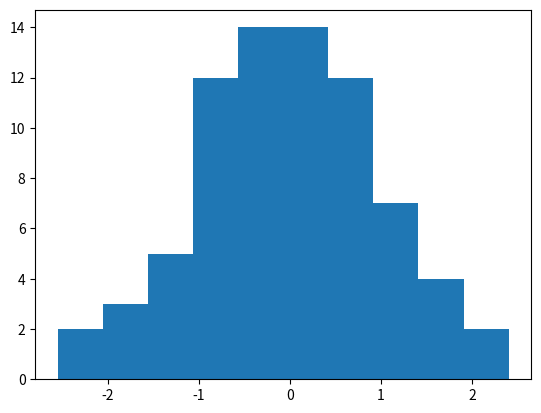

The matplotlib source for this figure:
import numpy as np
from numpy.random import randn
import matplotlib as mpl
import matplotlib.pyplot as plt

#np.random.seed(9221999)
# El pollo, creamos un poco de datos aleatorios
data = randn(75)
plt.hist(data)

import sys
# plt.savefig("ejemplo1.png")
plt.show()
